Run: headless pygame with SDL's dummy video driver; simulated clock (each Clock.tick advances the game by its frame time, no real sleeping); random seed 0; keys injected as events and as key.get_pressed() state; no mouse input.
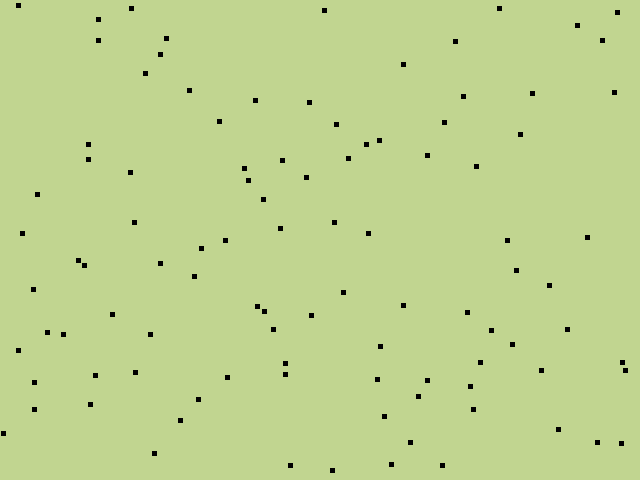
Frame 1 of 4 · flips 1–60 · no input
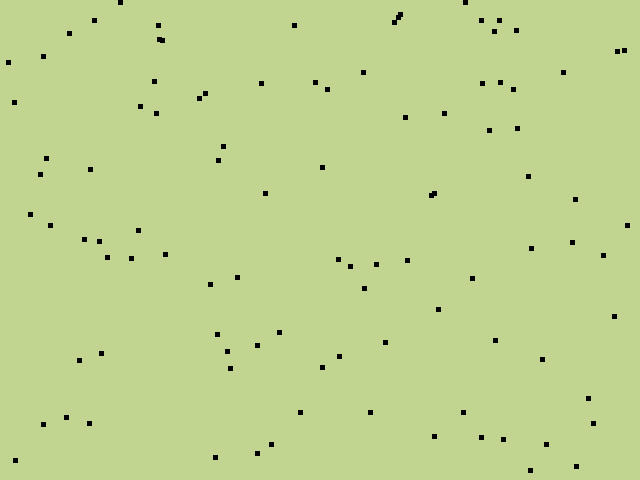
Frame 2 of 4 · flips 61–180 · tapped SPACE, RETURN · held RIGHT (→), D
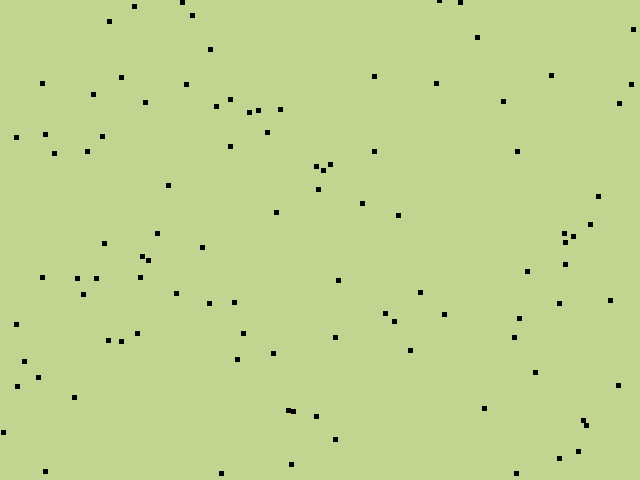
Frame 3 of 4 · flips 181–300 · held DOWN (↓), S
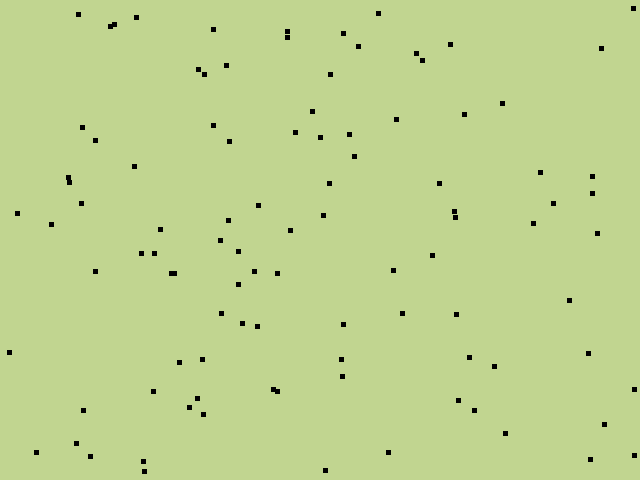
Frame 4 of 4 · flips 301–420 · held LEFT (←), A, UP (↑), W

The pygame program that drew these frames:

import pygame
import random
from time import sleep

def main():
    FPS = 30
    SQUARES_AMOUNT = 100
    endgame = False
    squares = []
    # add squares to array
    for i in range(SQUARES_AMOUNT):
        # sizeSquare = random.randint(3, 9)
        sizeSquare = 5
        squares.append({
            "surface": pygame.Surface((sizeSquare, sizeSquare)), 
            "x": random.randint(0, 630),
            "y": random.randint(0, 470),
            "xDirection": random.randint(0, 1),
            "yDirection": random.randint(0, 1),
            "speed": random.randint(1, 3)
        })

    # start the engine
    pygame.init()
    # set the mode of the display
    screen = pygame.display.set_mode([640, 480])
    pygame.display.set_caption("Bounce multiple squares")
    clock = pygame.time.Clock()
    # firstTime = True
    countBackgroundLimit = 1000
    countBackground = countBackgroundLimit
    colorBackground = (random.randint(128, 255), random.randint(128, 255), random.randint(128, 255))
    while not endgame:
        clock.tick(FPS)
        for event in pygame.event.get():
            if event.type == pygame.QUIT:
                endgame = True
            else:
                print(event)
        if(countBackground % countBackgroundLimit == 0):
            # set a random background color
            colorBackground = (random.randint(128, 255), random.randint(128, 255), random.randint(128, 255))
            countBackground = 1
        else:
            countBackground += 1

        # set a color to background
        screen.fill(colorBackground)

        for square in squares:
            
            # if direction is cartesian positive
            if(square['xDirection'] > 0 and square['surface'].get_width() + square['x'] + square['speed'] < screen.get_width()):
                square['x'] += square['speed']
            else:
                square['xDirection'] = -1

            if(square['xDirection'] < 0 and square['x'] > 0):
                square['x'] -= square['speed']
            else:
                square['xDirection'] = 1

            # if direction is cartesian positive
            if(square['yDirection'] > 0 and square['surface'].get_height() + square['y'] + square['speed'] < screen.get_height()):
                square['y'] += square['speed']
            else:
                square['yDirection'] = -1

            if(square['yDirection'] < 0 and square['y'] > 0):
                square['y'] -= square['speed']
            else:
                square['yDirection'] = 1

            # draw a surface in the screen
            screen.blit(square['surface'], (square['x'], square['y']))
        pygame.display.update()
        # wait 3 seconds to start animations
        # if(firstTime):
        #     sleep(3)
        #     firstTime = False
    pygame.quit()
    

main()
